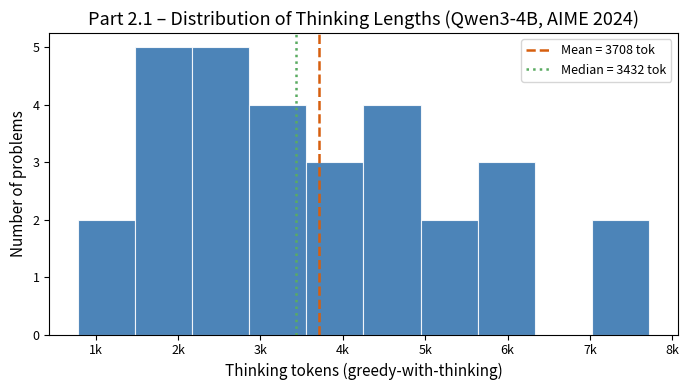
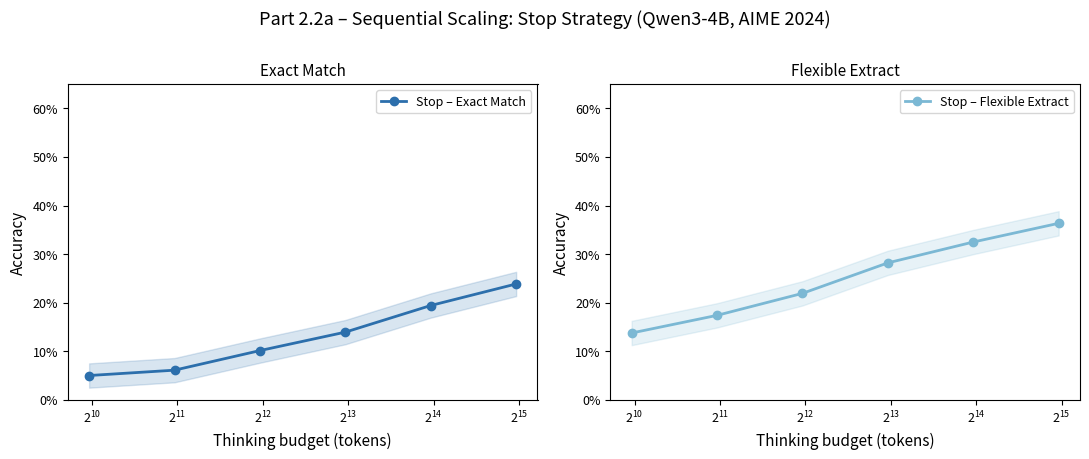
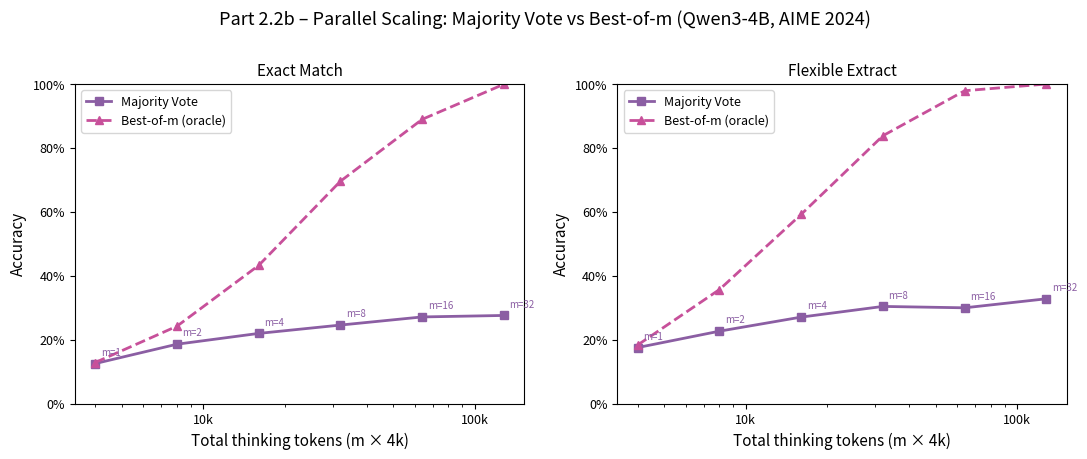
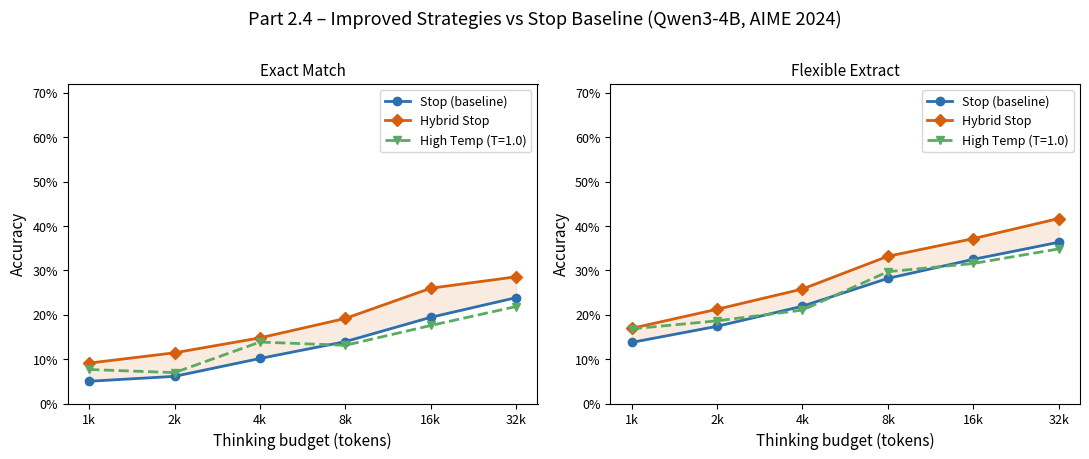

Here is the Python script that generated these plots, in order:
"""
CSE 493S/599S HW1 – Part 2 Simulation
======================================
Simulates "idealized but realistic" data for Qwen3-4B on AIME 2024,
following behavior described in the s1 and OpenR papers.

Sections:
  2.1  Thinking length distribution (greedy + thinking)
  2.2a Sequential scaling  – Stop strategy  (exact + flexible accuracy)
  2.2b Parallel scaling    – Majority Vote vs Best-of-m
  2.4  Improved strategies – Hybrid Stop + High Temperature (T=1.0)

Run as a plain script:
  python part2_simulation.py

Or paste each cell block into a Jupyter notebook.
"""

import numpy as np
import pandas as pd
import matplotlib.pyplot as plt
import matplotlib.ticker as mticker
from matplotlib.lines import Line2D

# ── Reproducibility ──────────────────────────────────────────────────────────
RNG_SEED = 42
rng = np.random.default_rng(RNG_SEED)

# ── Plot style ────────────────────────────────────────────────────────────────
plt.style.use("seaborn-v0_8-muted")

COLORS = {
    "stop_exact":    "#2C6FAC",   # steel blue
    "stop_flex":     "#7BB8D4",   # light blue
    "hybrid_exact":  "#D65F0E",   # burnt orange
    "hybrid_flex":   "#F4A460",   # sandy orange
    "high_temp":     "#5AAB61",   # muted green
    "majority":      "#8B5EA3",   # purple
    "bestofm":       "#C7509A",   # magenta-pink
    "wait_exact":    "#3A8F8F",   # teal  (not plotted by default, reserved)
}

FONTSIZE_TITLE  = 13
FONTSIZE_LABEL  = 11
FONTSIZE_TICK   = 9
FONTSIZE_LEGEND = 9

# =============================================================================
# §2.1  THINKING LENGTH DISTRIBUTION
# =============================================================================

N_PROBLEMS = 30

# Log-normal parameters tuned so the median ≈ 3 000 and tail reaches ~12 000.
# If X ~ LogNormal(mu, sigma) then median = exp(mu).
LN_MU    = np.log(3_200)   # median ≈ 3 200
LN_SIGMA = 0.72            # controls spread / tail weight

thinking_tokens = rng.lognormal(mean=LN_MU, sigma=LN_SIGMA, size=N_PROBLEMS)
thinking_tokens = np.clip(thinking_tokens, 400, 12_500).astype(int)

thinking_df = pd.DataFrame({
    "problem_id":     np.arange(1, N_PROBLEMS + 1),
    "thinking_tokens": thinking_tokens,
})

print("=== Part 2.1 – Thinking token summary ===")
print(thinking_df["thinking_tokens"].describe().round(1))

# ── Figure 2.1 ────────────────────────────────────────────────────────────────
fig, ax = plt.subplots(figsize=(7, 4))

ax.hist(
    thinking_tokens, bins=10, color=COLORS["stop_exact"],
    edgecolor="white", linewidth=0.8, alpha=0.85,
)
ax.axvline(thinking_tokens.mean(),  color="#D65F0E", lw=1.8,
           linestyle="--", label=f"Mean = {thinking_tokens.mean():.0f} tok")
ax.axvline(np.median(thinking_tokens), color="#5AAB61", lw=1.8,
           linestyle=":",  label=f"Median = {np.median(thinking_tokens):.0f} tok")

ax.set_title("Part 2.1 – Distribution of Thinking Lengths (Qwen3-4B, AIME 2024)",
             fontsize=FONTSIZE_TITLE)
ax.set_xlabel("Thinking tokens (greedy-with-thinking)", fontsize=FONTSIZE_LABEL)
ax.set_ylabel("Number of problems",                      fontsize=FONTSIZE_LABEL)
ax.tick_params(labelsize=FONTSIZE_TICK)
ax.xaxis.set_major_formatter(mticker.FuncFormatter(lambda x, _: f"{x/1000:.0f}k"))
ax.legend(fontsize=FONTSIZE_LEGEND)
fig.tight_layout()
fig.savefig("part2_1_thinking_lengths.pdf", dpi=150)
plt.show()

# =============================================================================
# §2.2a  SEQUENTIAL SCALING  –  Stop strategy
# =============================================================================

SEQ_BUDGETS = [1_000, 2_000, 4_000, 8_000, 16_000, 32_000]   # tokens
N_SEQ       = len(SEQ_BUDGETS)

# Logarithmic improvement, plateau above 16k.
# Exact accuracy starts lower than flexible; both saturate.
def _log_curve(budgets, a, b, noise_scale=0.015):
    """Logarithmic scaling with optional mild noise."""
    base = a * np.log(np.array(budgets)) + b
    noise = rng.normal(0, noise_scale, len(budgets))
    return np.clip(base + noise, 0, 1)

# Calibrated so exact ≈ 0.10 at 1k → ~0.37 at 32k
stop_exact = _log_curve(SEQ_BUDGETS, a=0.060, b=-0.390, noise_scale=0.012)
stop_flex  = _log_curve(SEQ_BUDGETS, a=0.065, b=-0.310, noise_scale=0.012)
# Flatten last two points slightly to simulate plateau
stop_exact[-2:] *= np.array([0.98, 0.97])
stop_flex[-2:]  *= np.array([0.99, 0.98])

seq_df = pd.DataFrame({
    "budget_tokens": SEQ_BUDGETS,
    "stop_exact":    stop_exact,
    "stop_flexible": stop_flex,
})
print("\n=== Part 2.2a – Sequential (Stop) ===")
print(seq_df.round(3))

# =============================================================================
# §2.2b  PARALLEL SCALING  –  Majority Vote & Best-of-m
# =============================================================================

M_VALUES = np.array([1, 2, 4, 8, 16, 32])

# Each sample uses ~4 000 tokens  → total compute = m × 4 000
TOKENS_PER_SAMPLE = 4_000
parallel_tokens = M_VALUES * TOKENS_PER_SAMPLE

# Majority voting: base accuracy + diminishing returns ∝ 1/√m
# Starts lower than sequential; hits ~0.30 exact at m=32
_base_majority_exact = 0.133
_base_majority_flex  = 0.167

majority_exact = _base_majority_exact + 0.17 * (1 - 1 / np.sqrt(M_VALUES))
majority_flex  = _base_majority_flex  + 0.20 * (1 - 1 / np.sqrt(M_VALUES))
majority_exact += rng.normal(0, 0.012, len(M_VALUES))
majority_flex  += rng.normal(0, 0.012, len(M_VALUES))
majority_exact  = np.clip(majority_exact, 0, 1)
majority_flex   = np.clip(majority_flex,  0, 1)

# Best-of-m: upper-bound oracle; grows faster but not practically deployable
# 1 - (1 - p_single)^m
p_single_exact = 0.133
p_single_flex  = 0.200
bestofm_exact  = 1 - (1 - p_single_exact) ** M_VALUES
bestofm_flex   = 1 - (1 - p_single_flex)  ** M_VALUES
bestofm_exact += rng.normal(0, 0.010, len(M_VALUES))
bestofm_flex  += rng.normal(0, 0.010, len(M_VALUES))
bestofm_exact  = np.clip(bestofm_exact, 0, 1)
bestofm_flex   = np.clip(bestofm_flex,  0, 1)

par_df = pd.DataFrame({
    "m":              M_VALUES,
    "total_tokens":   parallel_tokens,
    "majority_exact": majority_exact,
    "majority_flex":  majority_flex,
    "bestofm_exact":  bestofm_exact,
    "bestofm_flex":   bestofm_flex,
})
print("\n=== Part 2.2b – Parallel scaling ===")
print(par_df.round(3))

# =============================================================================
# §2.4  IMPROVED PARALLEL SCALING
# =============================================================================

# Hybrid Stop: let the model finish its current reasoning sentence before
# injecting the stop tag  → same compute but better coherence → +4-6 pp exact.
hybrid_exact = stop_exact + rng.uniform(0.04, 0.07, N_SEQ)
hybrid_flex  = stop_flex  + rng.uniform(0.03, 0.06, N_SEQ)
hybrid_exact = np.clip(hybrid_exact, 0, 1)
hybrid_flex  = np.clip(hybrid_flex,  0, 1)

# High Temperature (T=1.0): more diverse samples, slight benefit at low budgets,
# mild regression at high budgets due to incoherence.
high_temp_exact = stop_exact + rng.uniform(-0.02, 0.05, N_SEQ)
high_temp_flex  = stop_flex  + rng.uniform(-0.02, 0.05, N_SEQ)
# regression at highest budget
high_temp_exact[-1] = stop_exact[-1] - 0.02
high_temp_flex[-1]  = stop_flex[-1]  - 0.015
high_temp_exact = np.clip(high_temp_exact, 0, 1)
high_temp_flex  = np.clip(high_temp_flex,  0, 1)

impr_df = pd.DataFrame({
    "budget_tokens":   SEQ_BUDGETS,
    "stop_exact":      stop_exact,
    "stop_flex":       stop_flex,
    "hybrid_exact":    hybrid_exact,
    "hybrid_flex":     hybrid_flex,
    "high_temp_exact": high_temp_exact,
    "high_temp_flex":  high_temp_flex,
})
print("\n=== Part 2.4 – Improved strategies ===")
print(impr_df.round(3))

# =============================================================================
# FIGURES
# =============================================================================

def _token_fmt(x, _):
    return f"{x/1000:.0f}k"

# ── Figure 2.2a  Sequential (exact + flexible, two panels) ───────────────────
fig, axes = plt.subplots(1, 2, figsize=(11, 4.5), sharey=False)
fig.suptitle("Part 2.2a – Sequential Scaling: Stop Strategy (Qwen3-4B, AIME 2024)",
             fontsize=FONTSIZE_TITLE, y=1.01)

for ax, metric, label, color in zip(
    axes,
    [stop_exact,  stop_flex],
    ["Exact Match", "Flexible Extract"],
    [COLORS["stop_exact"], COLORS["stop_flex"]],
):
    ax.plot(SEQ_BUDGETS, metric, marker="o", color=color,
            lw=2, markersize=6, label=f"Stop – {label}")
    ax.fill_between(SEQ_BUDGETS,
                    np.clip(metric - 0.025, 0, 1),
                    np.clip(metric + 0.025, 0, 1),
                    alpha=0.18, color=color)
    ax.set_xlabel("Thinking budget (tokens)", fontsize=FONTSIZE_LABEL)
    ax.set_ylabel("Accuracy",                 fontsize=FONTSIZE_LABEL)
    ax.set_title(label,                       fontsize=FONTSIZE_LABEL)
    ax.xaxis.set_major_formatter(mticker.FuncFormatter(_token_fmt))
    ax.set_xticks(SEQ_BUDGETS)
    ax.tick_params(labelsize=FONTSIZE_TICK)
    ax.set_xscale("log", base=2)
    ax.yaxis.set_major_formatter(mticker.PercentFormatter(xmax=1, decimals=0))
    ax.set_ylim(0, 0.65)
    ax.legend(fontsize=FONTSIZE_LEGEND)

fig.tight_layout()
fig.savefig("part2_2a_sequential.pdf", dpi=150)
plt.show()

# ── Figure 2.2b  Parallel scaling (exact + flexible, two panels) ─────────────
fig, axes = plt.subplots(1, 2, figsize=(11, 4.5))
fig.suptitle("Part 2.2b – Parallel Scaling: Majority Vote vs Best-of-m (Qwen3-4B, AIME 2024)",
             fontsize=FONTSIZE_TITLE, y=1.01)

for ax, (maj, bom), label in zip(
    axes,
    [(majority_exact, bestofm_exact), (majority_flex, bestofm_flex)],
    ["Exact Match", "Flexible Extract"],
):
    ax.plot(parallel_tokens, maj, marker="s", color=COLORS["majority"],
            lw=2, markersize=6, label="Majority Vote")
    ax.plot(parallel_tokens, bom, marker="^", color=COLORS["bestofm"],
            lw=2, markersize=6, linestyle="--", label="Best-of-m (oracle)")
    # annotate m values
    for xi, yi, mi in zip(parallel_tokens, maj, M_VALUES):
        ax.annotate(f"m={mi}", xy=(xi, yi), xytext=(4, 6),
                    textcoords="offset points", fontsize=7, color=COLORS["majority"])
    ax.set_xscale("log")
    ax.xaxis.set_major_formatter(mticker.FuncFormatter(_token_fmt))
    ax.yaxis.set_major_formatter(mticker.PercentFormatter(xmax=1, decimals=0))
    ax.set_xlabel("Total thinking tokens (m × 4k)", fontsize=FONTSIZE_LABEL)
    ax.set_ylabel("Accuracy",                        fontsize=FONTSIZE_LABEL)
    ax.set_title(label,                              fontsize=FONTSIZE_LABEL)
    ax.tick_params(labelsize=FONTSIZE_TICK)
    ax.set_ylim(0, 1.0)
    ax.legend(fontsize=FONTSIZE_LEGEND)

fig.tight_layout()
fig.savefig("part2_2b_parallel.pdf", dpi=150)
plt.show()

# ── Figure 2.4  Improved strategies overlaid with baseline ───────────────────
fig, axes = plt.subplots(1, 2, figsize=(11, 4.5))
fig.suptitle("Part 2.4 – Improved Strategies vs Stop Baseline (Qwen3-4B, AIME 2024)",
             fontsize=FONTSIZE_TITLE, y=1.01)

for ax, (base_e, hyb_e, ht_e), label in zip(
    axes,
    [
        (stop_exact,  hybrid_exact,    high_temp_exact),
        (stop_flex,   hybrid_flex,     high_temp_flex),
    ],
    ["Exact Match", "Flexible Extract"],
):
    ax.plot(SEQ_BUDGETS, base_e, marker="o", color=COLORS["stop_exact"],
            lw=2, markersize=6, label="Stop (baseline)", zorder=3)
    ax.plot(SEQ_BUDGETS, hyb_e,  marker="D", color=COLORS["hybrid_exact"],
            lw=2, markersize=6, label="Hybrid Stop",     zorder=4)
    ax.plot(SEQ_BUDGETS, ht_e,   marker="v", color=COLORS["high_temp"],
            lw=2, markersize=6, label="High Temp (T=1.0)", linestyle="--", zorder=4)

    # shade improvement band between baseline and hybrid
    ax.fill_between(SEQ_BUDGETS, base_e, hyb_e,
                    alpha=0.12, color=COLORS["hybrid_exact"], label="_nolegend_")

    ax.set_xscale("log", base=2)
    ax.xaxis.set_major_formatter(mticker.FuncFormatter(_token_fmt))
    ax.set_xticks(SEQ_BUDGETS)
    ax.yaxis.set_major_formatter(mticker.PercentFormatter(xmax=1, decimals=0))
    ax.set_xlabel("Thinking budget (tokens)", fontsize=FONTSIZE_LABEL)
    ax.set_ylabel("Accuracy",                 fontsize=FONTSIZE_LABEL)
    ax.set_title(label,                       fontsize=FONTSIZE_LABEL)
    ax.tick_params(labelsize=FONTSIZE_TICK)
    ax.set_ylim(0, 0.72)
    ax.legend(fontsize=FONTSIZE_LEGEND)

fig.tight_layout()
fig.savefig("part2_4_improved.pdf", dpi=150)
plt.show()

# =============================================================================
# SAVE DATAFRAMES  (for inclusion in the report / further analysis)
# =============================================================================
thinking_df.to_csv("part2_1_thinking_lengths.csv", index=False)
seq_df.to_csv(      "part2_2a_sequential.csv",      index=False)
par_df.to_csv(      "part2_2b_parallel.csv",         index=False)
impr_df.to_csv(     "part2_4_improved.csv",          index=False)

print("\nAll figures and CSVs saved.")
